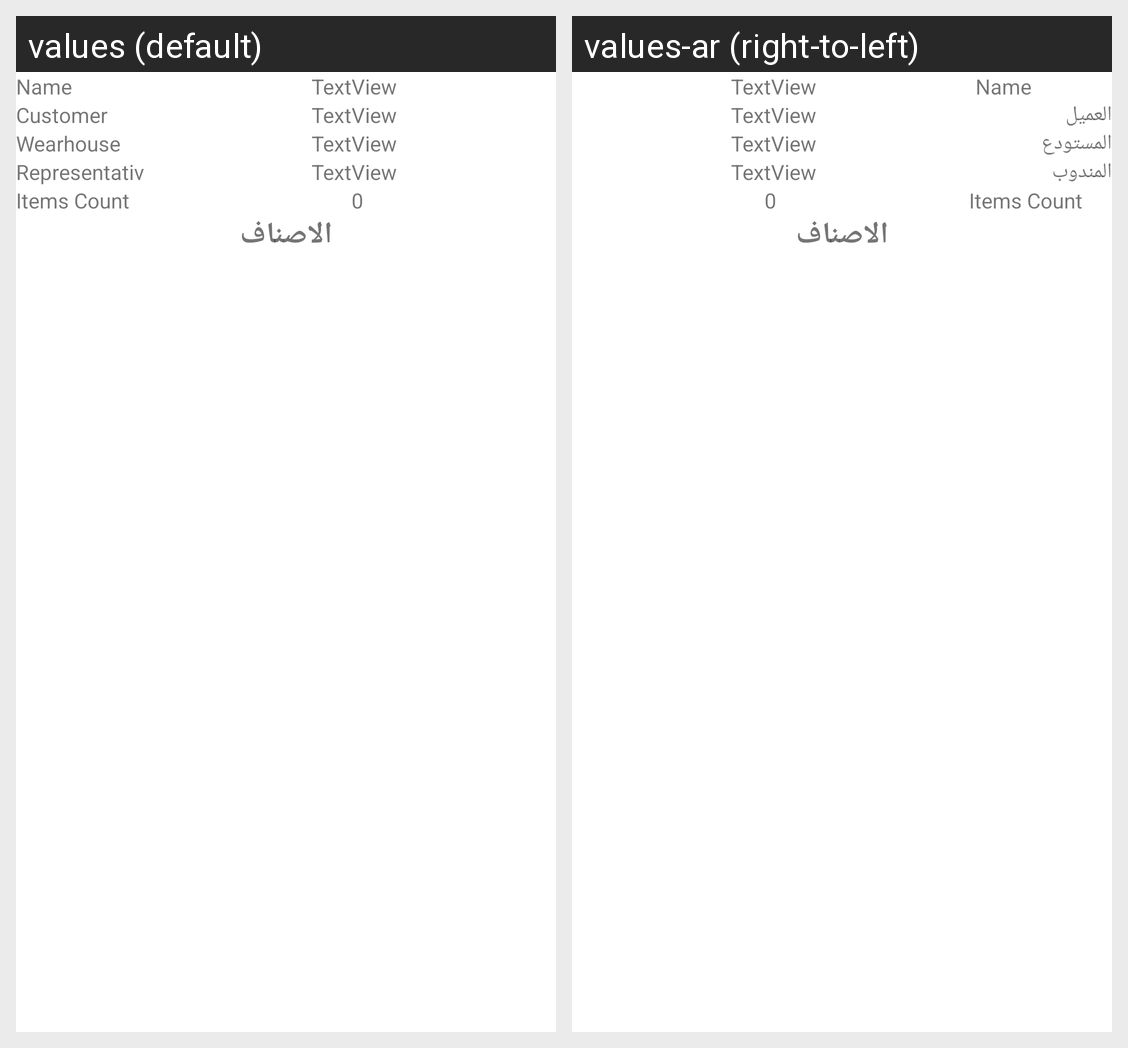

The same Android screen rendered under two of its app's locales, left to right. List the strings drawn on it with the default value and each locale's translation.
Android screen res/layout/activity_retun_item_show.xml rendered under 2 locales, left to right: values (default), values-ar (right-to-left). Device: Nexus 5 (rendered at 1080×1920; each locale shown at half size, 540×960, under a caption strip naming it); theme Theme.Abazeerapp.
Strings drawn on this screen, with the default value and each locale's value (text and hints the layout hard-codes, and strings that could not be matched under every locale, appear in the picture but are not listed):

customer
  values: Customer
  values-ar: العميل

wearhouse
  values: Wearhouse
  values-ar: المستودع

representative
  values: Representative
  values-ar: المندوب
